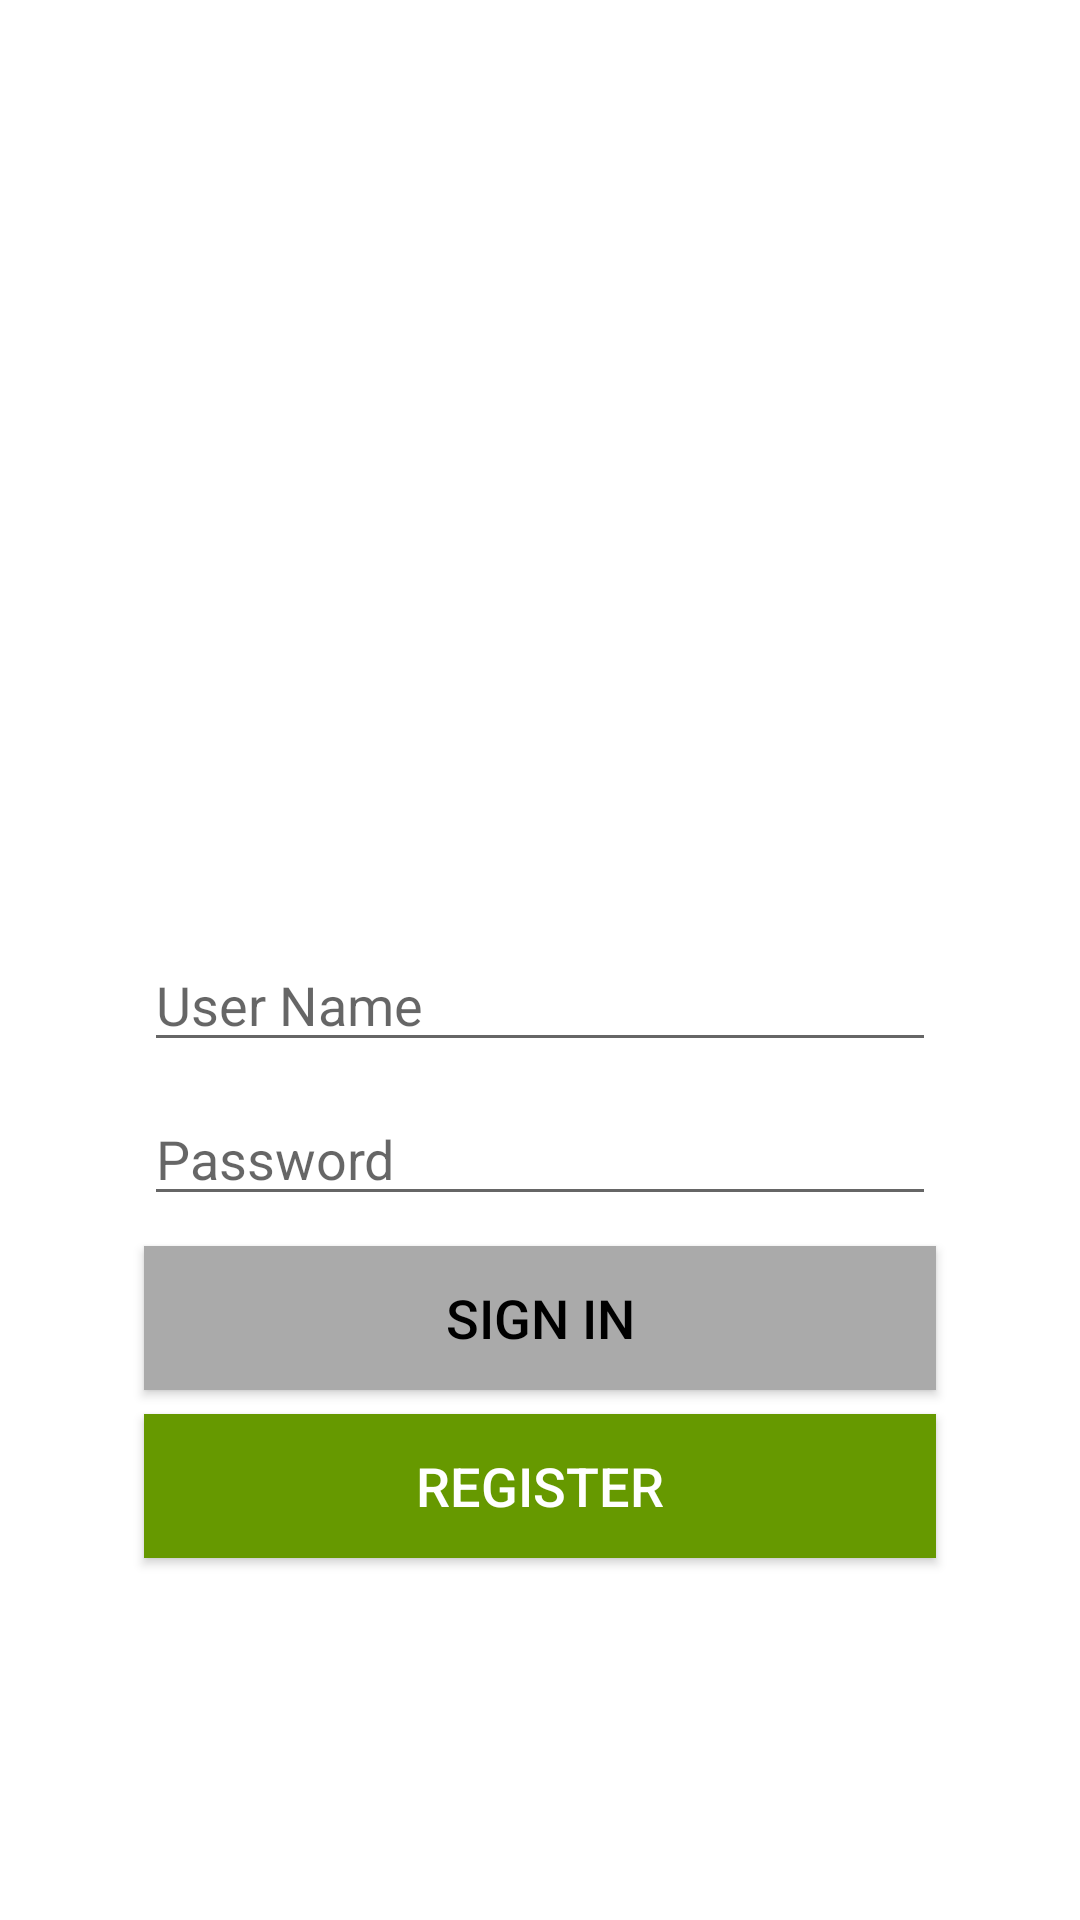

This screen was rendered from an Android layout file. Write that file and the resources it references.
<!-- AndroidManifest.xml: application theme AppTheme -->
<!-- res/layout/activity_app_launcher.xml -->
<?xml version="1.0" encoding="utf-8"?>
<androidx.constraintlayout.widget.ConstraintLayout
    xmlns:android="http://schemas.android.com/apk/res/android"
    xmlns:tools="http://schemas.android.com/tools"
    xmlns:app="http://schemas.android.com/apk/res-auto"
    android:layout_width="match_parent"
    android:layout_height="match_parent"
    android:background="@android:color/background_light"
    tools:context=".ui.AppLauncherActivity">

    <ImageView android:layout_width="wrap_content"
        android:layout_height="200dp"
        android:id="@+id/app_Icon"
        app:layout_constraintVertical_chainStyle="packed"
        app:layout_constraintLeft_toLeftOf="parent"
        app:layout_constraintRight_toRightOf="parent"
        app:layout_constraintBottom_toTopOf="@id/userName"
        app:layout_constraintTop_toTopOf="parent"/>
    

    <EditText
        android:id="@+id/userName"
        android:layout_width="0dp"
        android:layout_marginHorizontal="48dp"
        android:layout_height="wrap_content"
        android:hint="User Name"
        android:textColor="@android:color/black"
        app:layout_constraintBottom_toTopOf="@id/password"
        app:layout_constraintLeft_toLeftOf="parent"
        app:layout_constraintRight_toRightOf="parent"
        app:layout_constraintTop_toBottomOf="@+id/app_Icon"/>
    <EditText
        android:id="@+id/password"
        android:layout_width="0dp"
        android:layout_marginHorizontal="48dp"
        android:layout_marginVertical="10dp"
        android:layout_height="wrap_content"
        android:hint="Password"
        android:textColor="@android:color/black"
        app:layout_constraintBottom_toTopOf="@id/signIn"
        app:layout_constraintLeft_toLeftOf="parent"
        app:layout_constraintRight_toRightOf="parent"
        app:layout_constraintTop_toBottomOf="@id/userName" />

    <Button
        android:id="@+id/signIn"
        android:layout_width="0dp"
        android:layout_marginHorizontal="48dp"
        android:layout_marginBottom="8dp"
        android:layout_height="wrap_content"
        android:text="Sign In"
        android:textSize="18dp"
        android:textColor="@android:color/black"
        android:background="@android:color/darker_gray"
        app:layout_constraintBottom_toTopOf="@id/register"
        app:layout_constraintLeft_toLeftOf="parent"
        app:layout_constraintRight_toRightOf="parent"
        app:layout_constraintTop_toBottomOf="@id/password"/>
    <Button
        android:id="@+id/register"
        android:layout_width="0dp"
        android:layout_marginHorizontal="48dp"
        android:layout_marginBottom="8dp"
        android:layout_height="wrap_content"
        android:text="Register"
        android:textSize="18dp"
        android:textColor="@android:color/white"
        android:background="@android:color/holo_green_dark"
        app:layout_constraintBottom_toBottomOf="parent"
        app:layout_constraintLeft_toLeftOf="parent"
        app:layout_constraintRight_toRightOf="parent"
        app:layout_constraintTop_toBottomOf="@id/signIn"/>


</androidx.constraintlayout.widget.ConstraintLayout>
<!-- resources referenced by this layout -->
<resources>
  <style name="AppTheme" parent="Theme.AppCompat.Light.NoActionBar">
          
          <item name="colorPrimary">@color/colorPrimary</item>
          <item name="colorPrimaryDark">@color/colorPrimaryDark</item>
          <item name="colorAccent">@color/colorAccent</item>
      </style>
  <!-- not gathered from this repository: default colours our renderer supplied (Android Studio template values) -->
  <color name="colorPrimary">#FF6200EE</color>
  <color name="colorPrimaryDark">#FF3700B3</color>
  <color name="colorAccent">#FF03DAC5</color>
</resources>
